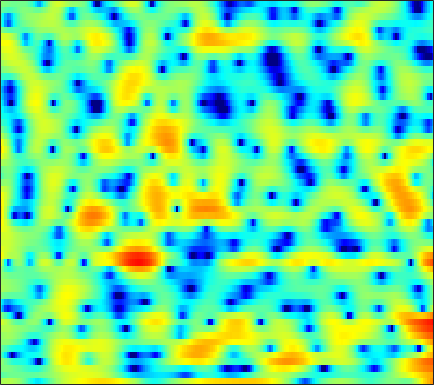

Source data for this figure (header and first rows):
1.4529, 1.6577, 1.8255, 1.8822, 1.8823, 1.7386, 1.4945, 1.2544, 0.81132, 0.216, -0.50264, -1.1435, -2.1145, -3.1932, -4.0413, -5.064, -5.7938, -5.9948, -5.6949, -4.873, -3.7692, -2.9515, -1.9363, -0.96546
-1.808, -1.483, -1.148, -0.8957, -0.7662, -0.6689, -0.64, -0.6551, -0.7127, -0.811, -0.9313, -1.021, -1.133, -1.216, -1.256, -1.255, -1.198, -1.107, -0.9313, -0.6904, -0.3881, -0.1363, 0.2252, 0.6109
-0.1458, -0.1271, -0.1488, -0.2381, -0.3517, -0.5452, -0.7919, -0.9922, -1.303, -1.653, -2.035, -2.338, -2.731, -3.103, -3.34, -3.538, -3.557, -3.432, -3.053, -2.451, -1.701, -1.08, -0.2331, 0.5908
0.7391, 0.07672, -0.8631, -1.809, -2.461, -3.188, -3.619, -3.784, -3.87, -3.919, -4.089, -4.343, -4.926, -5.961, -7.189, -9.668, -14.14, -21.36, -19.73, -10.79, -6.167, -3.715, -1.209, 0.7352
-1.869, -3.343, -5.858, -9.43, -13.32, -19.56, -16.09, -12.4, -9.283, -7.332, -6.157, -5.577, -5.088, -4.833, -4.699, -4.597, -4.392, -4.121, -3.502, -2.65, -1.549, -0.6415, 0.5956, 1.819
-0.7958, -1.29, -2.013, -2.773, -3.275, -3.799, -4.169, -4.368, -4.622, -4.878, -5.24, -5.604, -6.137, -6.723, -6.995, -7.028, -6.531, -5.893, -4.614, -3.243, -1.848, -0.8313, 0.4255, 1.568
0.5096, 0.6002, 0.6025, 0.445, 0.2555, -0.1006, -0.5877, -1.013, -1.733, -2.636, -3.821, -4.972, -6.982, -9.807, -12.73, -17.41, -15.46, -11.6, -7.711, -4.875, -2.736, -1.391, 0.07901, 1.263
0.8328, 1.058, 1.233, 1.265, 1.194, 1.004, 0.7155, 0.4346, -0.03742, -0.5699, -1.191, -1.666, -2.316, -2.915, -3.277, -3.56, -3.537, -3.307, -2.842, -2.227, -1.547, -1.036, -0.3504, 0.2829
1.799, 1.884, 1.863, 1.718, 1.559, 1.288, 0.9929, 0.779, 0.4909, 0.2449, 0.03038, -0.1122, -0.3088, -0.513, -0.6655, -0.8768, -1.175, -1.423, -1.794, -2.21, -2.565, -2.764, -2.746, -2.39
3.277, 2.893, 2.237, 1.471, 0.8134, -0.08403, -0.9193, -1.428, -1.807, -1.716, -1.281, -0.792, -0.1539, 0.3772, 0.6179, 0.7044, 0.4898, 0.078, -0.8833, -2.54, -5.234, -8.679, -19.73, -14.51
0.4935, -0.5179, -1.952, -3.518, -4.84, -6.943, -10.18, -14.1, -27.08, -15.83, -9.075, -6.145, -3.481, -1.653, -0.6698, 0.2328, 0.7327, 0.8818, 0.8537, 0.5755, 0.2097, -0.06091, -0.1675, 0.2071
-6.177, -8.932, -12.85, -14.39, -13.37, -11.71, -10.62, -10.01, -9.242, -8.076, -6.597, -5.419, -3.961, -2.702, -1.921, -1.076, -0.3909, 0.02008, 0.4813, 0.8709, 1.26, 1.56, 1.999, 2.466
-4.748, -6.489, -8.449, -9.094, -8.63, -7.506, -6.384, -5.659, -4.86, -4.156, -3.593, -3.231, -2.853, -2.571, -2.411, -2.235, -2.05, -1.845, -1.442, -0.8547, -0.1419, 0.4675, 1.298, 2.115
0.09488, -0.3702, -0.8848, -1.24, -1.397, -1.494, -1.497, -1.488, -1.489, -1.584, -1.791, -2.059, -2.587, -3.371, -4.17, -5.556, -7.262, -8.479, -9.004, -7.456, -5.02, -3.237, -1.197, 0.4763
1.452, 1.299, 1.081, 0.8515, 0.683, 0.4568, 0.2257, 0.03938, -0.2598, -0.6443, -1.134, -1.606, -2.408, -3.482, -4.529, -6.322, -8.651, -10.57, -11.78, -9.693, -6.58, -4.537, -2.305, -0.5421
1.127, 1.027, 0.8418, 0.6349, 0.4736, 0.2577, 0.02751, -0.1523, -0.4143, -0.7028, -1.047, -1.338, -1.777, -2.261, -2.636, -3.101, -3.459, -3.594, -3.511, -3.092, -2.408, -1.779, -0.889, -0.02856
0.75, 0.3987, -0.05396, -0.4244, -0.6343, -0.8012, -0.8855, -0.9269, -0.984, -1.06, -1.176, -1.275, -1.406, -1.5, -1.533, -1.516, -1.413, -1.279, -1.026, -0.7092, -0.3454, -0.05786, 0.3292, 0.7022
0.6836, -0.6337, -2.362, -3.5, -3.617, -3.018, -2.17, -1.645, -1.221, -1.099, -1.228, -1.401, -1.619, -1.68, -1.546, -1.137, -0.5538, -0.09099, 0.4963, 0.9639, 1.297, 1.445, 1.531, 1.514
3.021, 0.4154, -4.757, -11.48, -8.465, -3.396, -0.7691, 0.2593, 0.7668, 0.3838, -0.812, -2.318, -5.188, -7.772, -6.93, -3.602, -0.7963, 0.7308, 2.117, 2.921, 3.218, 3.149, 2.664, 1.756
5.023, 4.134, 3.034, 2.244, 1.936, 1.83, 1.833, 1.745, 1.357, 0.5727, -0.706, -2.011, -4.011, -5.373, -5.071, -3.367, -1.492, -0.3845, 0.6041, 1.075, 1.044, 0.6805, -0.299, -1.972
3.857, 3.603, 3.243, 2.884, 2.627, 2.287, 1.938, 1.652, 1.203, 0.6974, 0.1293, -0.2916, -0.7849, -1.107, -1.208, -1.177, -1.045, -0.9565, -0.9148, -1.049, -1.4, -1.809, -2.533, -3.42
2.969, 3.019, 2.977, 2.831, 2.674, 2.408, 2.096, 1.843, 1.497, 1.135, 0.7893, 0.5457, 0.2547, 0.006027, -0.1614, -0.3677, -0.591, -0.7857, -1.109, -1.542, -2.11, -2.619, -3.387, -4.206
3.113, 3.223, 3.195, 3.021, 2.815, 2.486, 2.115, 1.828, 1.46, 1.122, 0.8394, 0.656, 0.4663, 0.3134, 0.2165, 0.08528, -0.07861, -0.2518, -0.5992, -1.107, -1.81, -2.515, -3.731, -5.321
4.243, 4.072, 3.651, 3.066, 2.557, 1.841, 1.145, 0.6641, 0.09066, -0.357, -0.6825, -0.8129, -0.8437, -0.7012, -0.5055, -0.1961, 0.09307, 0.2412, 0.2933, 0.1195, -0.3318, -0.8821, -1.97, -3.536
5.258, 4.501, 3.223, 1.667, 0.3862, -1.323, -2.8, -3.653, -4.475, -5.153, -5.831, -6.176, -6.136, -5.235, -4.125, -2.513, -1.053, -0.1562, 0.7497, 1.306, 1.514, 1.471, 1.175, 0.6393
5.734, 4.37, 2.031, -1.113, -4.219, -10.02, -17.02, -15.46, -12.13, -11.32, -12.65, -15.83, -31.49, -16.03, -10.1, -5.466, -2.451, -0.7969, 0.8404, 1.973, 2.707, 3.011, 3.153, 3.019
5.85, 4.489, 2.314, -0.3045, -2.499, -5.542, -7.906, -8.73, -8.903, -8.834, -8.952, -9.017, -8.627, -7.449, -6.109, -4.112, -2.164, -0.8404, 0.6562, 1.827, 2.664, 3.073, 3.319, 3.245
5.385, 4.377, 2.87, 1.227, -0.05268, -1.752, -3.345, -4.426, -5.678, -6.721, -7.495, -7.761, -7.667, -6.941, -6.064, -4.608, -3.015, -1.856, -0.4276, 0.7605, 1.67, 2.163, 2.542, 2.593
4.756, 4.053, 2.983, 1.753, 0.7292, -0.7645, -2.424, -3.787, -5.856, -8.234, -10.97, -13.21, -14.94, -13.09, -10.62, -7.475, -4.845, -3.176, -1.319, 0.1753, 1.321, 1.957, 2.525, 2.757
3.239, 2.909, 2.314, 1.488, 0.6893, -0.6064, -2.205, -3.598, -5.807, -8.468, -11.65, -14.18, -16.27, -14.29, -11.68, -8.295, -5.396, -3.528, -1.434, 0.2661, 1.57, 2.316, 3.002, 3.36
0.174, 0.5511, 0.7055, 0.4631, 0.01797, -0.9199, -2.233, -3.478, -5.434, -7.695, -10.05, -11.6, -12.67, -11.88, -10.3, -7.664, -5.06, -3.323, -1.28, 0.3892, 1.726, 2.499, 3.241, 3.677
-2.492, -1.363, -0.5515, -0.3354, -0.4855, -1.084, -2.109, -3.174, -4.998, -7.436, -10.86, -14.66, -22.33, -16.95, -12.08, -7.787, -4.75, -2.953, -1.03, 0.4815, 1.655, 2.34, 3.03, 3.469
-1.056, -0.5484, -0.1582, -0.1211, -0.2905, -0.7519, -1.46, -2.123, -3.136, -4.252, -5.351, -5.955, -6.322, -5.936, -5.194, -3.893, -2.536, -1.581, -0.4419, 0.5013, 1.247, 1.691, 2.15, 2.457
1.576, 1.434, 1.142, 0.7268, 0.3279, -0.2823, -0.9205, -1.382, -1.948, -2.366, -2.596, -2.64, -2.503, -2.164, -1.806, -1.262, -0.7111, -0.3349, 0.07521, 0.3674, 0.5458, 0.6147, 0.6469, 0.6837
4.038, 3.485, 2.614, 1.607, 0.7702, -0.4042, -1.533, -2.233, -2.813, -2.879, -2.48, -2.027, -1.294, -0.5726, -0.09625, 0.4129, 0.7454, 0.8591, 0.7764, 0.4085, -0.2492, -0.9071, -1.874, -2.614
5.794, 4.934, 3.567, 1.885, 0.3721, -2.109, -5.298, -8.176, -10.92, -8.908, -5.569, -3.5, -1.401, 0.1329, 0.9899, 1.793, 2.21, 2.257, 1.947, 1.116, -0.3987, -2.153, -5.863, -13.44
4.812, 3.872, 2.394, 0.606, -0.9619, -3.413, -6.288, -8.584, -10.4, -9.085, -6.356, -4.383, -2.195, -0.4604, 0.5585, 1.573, 2.197, 2.402, 2.338, 1.87, 0.9972, 0.08625, -1.341, -2.581
2.273, 1.449, 0.1456, -1.392, -2.669, -4.42, -6.056, -6.99, -7.505, -7.065, -5.845, -4.636, -2.934, -1.333, -0.2792, 0.8662, 1.708, 2.147, 2.466, 2.519, 2.359, 2.132, 1.764, 1.4
-0.2835, -0.9138, -2.034, -3.502, -4.891, -7.228, -10.3, -13.22, -16.39, -13.56, -9.299, -6.726, -4.006, -1.89, -0.6019, 0.7635, 1.783, 2.352, 2.876, 3.161, 3.243, 3.206, 3.047, 2.789
-2.667, -2.965, -3.671, -4.686, -5.689, -7.356, -9.394, -11.03, -12.16, -10.61, -7.719, -5.651, -3.26, -1.32, -0.1432, 1.116, 2.059, 2.566, 3.027, 3.258, 3.299, 3.229, 3.026, 2.729
-4.083, -4.237, -4.657, -5.204, -5.605, -6.019, -6.193, -6.075, -5.569, -4.629, -3.343, -2.292, -0.8937, 0.3744, 1.19, 2.069, 2.691, 2.98, 3.133, 3.047, 2.762, 2.44, 1.936, 1.429
-4.424, -5.128, -6.214, -7.269, -7.752, -7.702, -6.821, -5.786, -4.215, -2.603, -1.062, 0.01038, 1.296, 2.366, 3.013, 3.634, 3.947, 3.983, 3.724, 3.105, 2.107, 1.117, -0.4386, -1.987
-5.087, -6.746, -9.692, -14.23, -20.03, -20.55, -12.44, -8.755, -5.203, -2.494, -0.3452, 0.9985, 2.461, 3.584, 4.208, 4.742, 4.925, 4.812, 4.309, 3.33, 1.748, 0.04869, -3.313, -9.262
-6.349, -7.949, -10.26, -12.43, -13.45, -13.12, -10.95, -8.775, -5.856, -3.244, -1.034, 0.3729, 1.884, 3.026, 3.648, 4.175, 4.38, 4.306, 3.922, 3.195, 2.133, 1.128, -0.4018, -1.864
-7.332, -9.042, -11.97, -15.57, -17.83, -16.27, -12.03, -9.201, -6.008, -3.406, -1.3, -0.01536, 1.37, 2.399, 2.954, 3.431, 3.63, 3.622, 3.409, 3.01, 2.471, 2.004, 1.363, 0.7586
-6.057, -7.173, -9.181, -11.58, -12.81, -11.71, -8.683, -6.427, -3.873, -1.826, -0.1977, 0.7641, 1.762, 2.457, 2.799, 3.044, 3.063, 2.963, 2.702, 2.349, 1.946, 1.643, 1.262, 0.9211
-2.957, -3.003, -3.148, -3.226, -3.111, -2.639, -1.841, -1.122, -0.1151, 0.8121, 1.581, 2.033, 2.437, 2.611, 2.596, 2.381, 1.975, 1.552, 0.899, 0.2054, -0.4169, -0.7644, -1.022, -1.044
-0.3983, -0.0267, 0.3805, 0.734, 0.9892, 1.34, 1.708, 1.982, 2.308, 2.561, 2.692, 2.7, 2.557, 2.213, 1.803, 1.028, -0.02666, -1.023, -2.629, -4.518, -6.394, -7.354, -7.379, -6.21
1.058, 1.552, 2.086, 2.495, 2.724, 2.937, 3.054, 3.091, 3.045, 2.908, 2.651, 2.377, 1.877, 1.198, 0.5433, -0.5728, -2.043, -3.442, -5.886, -9.305, -14.78, -22.44, -19.22, -12.15
1.946, 2.487, 3.019, 3.351, 3.479, 3.498, 3.355, 3.156, 2.791, 2.327, 1.804, 1.365, 0.7252, -0.009798, -0.6391, -1.633, -2.87, -3.972, -5.677, -7.513, -9.164, -9.971, -10.08, -9.176
3.085, 3.595, 4.028, 4.187, 4.143, 3.872, 3.369, 2.836, 1.972, 0.977, -2.769e-05, -0.6228, -1.229, -1.609, -1.853, -2.269, -2.939, -3.665, -4.943, -6.623, -8.581, -9.998, -10.98, -10.09
4.292, 4.612, 4.79, 4.706, 4.46, 3.873, 2.949, 1.983, 0.2291, -2.149, -5.179, -7.235, -7.505, -5.474, -4.053, -2.853, -2.427, -2.583, -3.43, -5.139, -8.034, -11.54, -18.09, -13.06
3.495, 3.465, 3.277, 2.964, 2.64, 2.051, 1.199, 0.3244, -1.31, -3.687, -7.053, -9.721, -9.554, -6.273, -4.228, -2.38, -1.363, -1.022, -1.027, -1.413, -2.039, -2.472, -2.686, -2.265
0.4327, -0.2107, -1.03, -1.614, -1.802, -1.783, -1.679, -1.653, -1.774, -2.059, -2.373, -2.472, -2.279, -1.737, -1.208, -0.499, 0.0838, 0.4032, 0.6739, 0.8093, 0.8645, 0.8987, 0.9717, 1.122
-3.136, -5.247, -8.945, -12.11, -11.03, -7.622, -4.992, -3.627, -2.362, -1.521, -0.9181, -0.5624, -0.151, 0.234, 0.5188, 0.8657, 1.193, 1.411, 1.673, 1.88, 2.058, 2.161, 2.257, 2.291
-3.101, -4.991, -7.87, -9.905, -9.293, -6.855, -4.579, -3.226, -1.887, -0.9227, -0.2453, 0.1206, 0.4712, 0.7078, 0.8361, 0.9755, 1.109, 1.232, 1.437, 1.696, 1.982, 2.189, 2.417, 2.526
-0.6325, -1.267, -1.985, -2.396, -2.438, -2.164, -1.668, -1.248, -0.712, -0.2752, 0.007434, 0.1102, 0.1096, -0.05513, -0.2777, -0.6296, -0.9608, -1.084, -0.9648, -0.4629, 0.2754, 0.8789, 1.607, 2.155
0.3022, 0.09552, -0.2093, -0.4553, -0.5939, -0.7034, -0.7079, -0.6799, -0.5866, -0.5122, -0.4998, -0.5844, -0.9112, -1.575, -2.367, -3.936, -6.146, -7.965, -8.653, -6.247, -3.317, -1.51, 0.3329, 1.649
